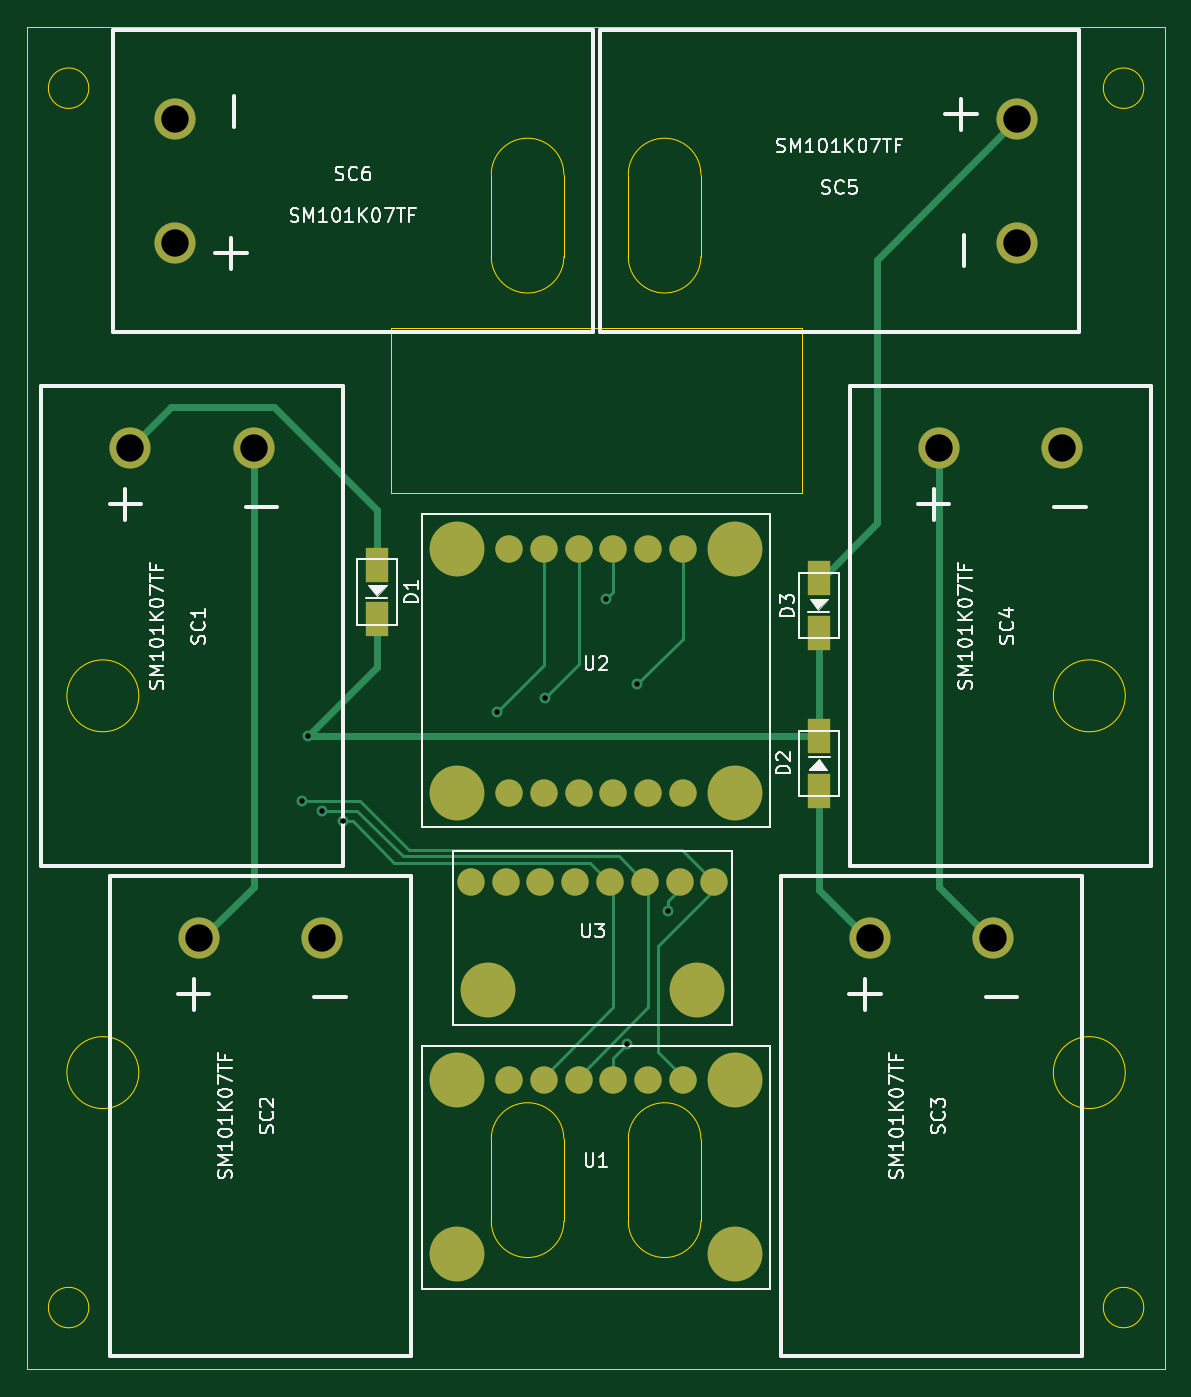
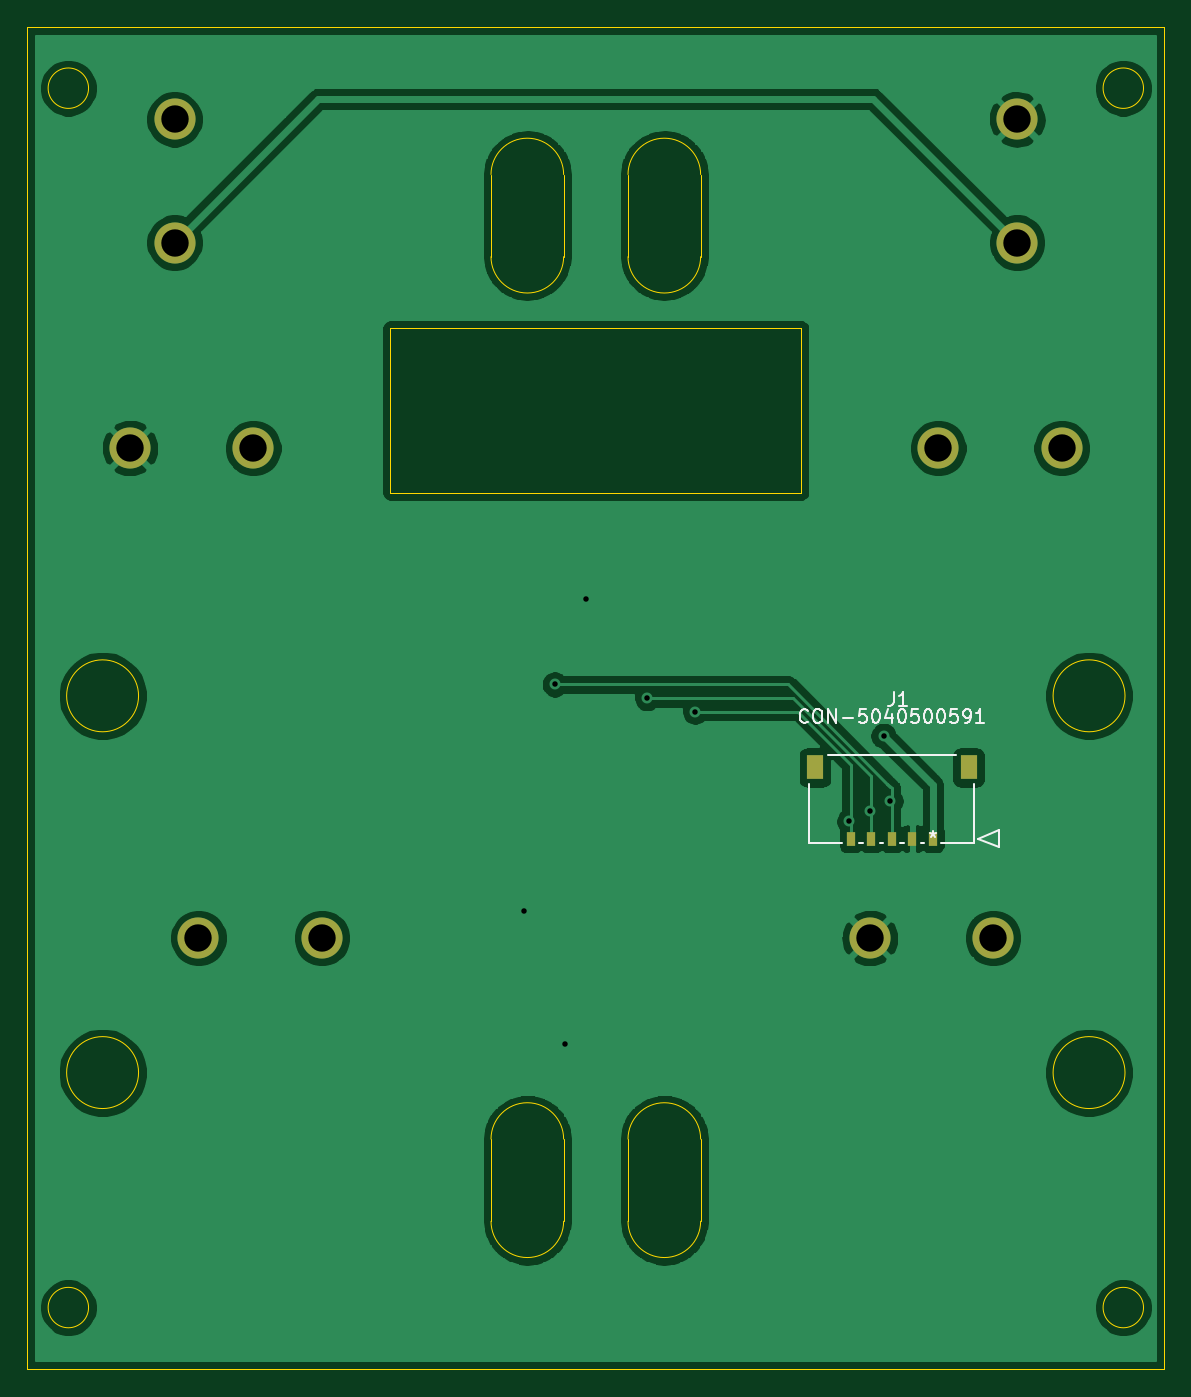
Circuit board: 11 layer files. Board 83.0 x 98.0 mm.
- bottom_copper: solar-panel-side+XY-B_Cu.gbr (89415 bytes)
- bottom_mask: solar-panel-side+XY-B_Mask.gbr (1177 bytes)
- paste: solar-panel-side+XY-B_Paste.gbr (736 bytes)
- bottom_silk: solar-panel-side+XY-B_SilkS.gbr (6927 bytes)
- outline: solar-panel-side+XY-Edge_Cuts.gbr (2541 bytes)
- top_copper: solar-panel-side+XY-F_Cu.gbr (7453 bytes)
- top_mask: solar-panel-side+XY-F_Mask.gbr (2220 bytes)
- paste: solar-panel-side+XY-F_Paste.gbr (1779 bytes)
- top_silk: solar-panel-side+XY-F_SilkS.gbr (31829 bytes)
- drill: solar-panel-side+XY-NPTH.drl (288 bytes)
- drill: solar-panel-side+XY-PTH.drl (649 bytes)

=== bottom_copper: solar-panel-side+XY-B_Cu.gbr (89415 bytes, source omitted) ===
=== bottom_mask: solar-panel-side+XY-B_Mask.gbr ===
%TF.GenerationSoftware,KiCad,Pcbnew,(5.1.10)-1*%
%TF.CreationDate,2022-05-08T17:07:42-07:00*%
%TF.ProjectId,solar-panel-side+XY,736f6c61-722d-4706-916e-656c2d736964,1.0*%
%TF.SameCoordinates,Original*%
%TF.FileFunction,Soldermask,Bot*%
%TF.FilePolarity,Negative*%
%FSLAX46Y46*%
G04 Gerber Fmt 4.6, Leading zero omitted, Abs format (unit mm)*
G04 Created by KiCad (PCBNEW (5.1.10)-1) date 2022-05-08 17:07:42*
%MOMM*%
%LPD*%
G01*
G04 APERTURE LIST*
%ADD10R,1.250000X1.800000*%
%ADD11R,0.600000X1.000000*%
%ADD12C,3.000000*%
G04 APERTURE END LIST*
D10*
%TO.C,J1*%
X125500000Y-103810000D03*
X114290002Y-103810000D03*
D11*
X122895002Y-109000000D03*
X121395002Y-109000000D03*
X119895000Y-109000000D03*
X118395001Y-109000000D03*
X116895001Y-109000000D03*
%TD*%
D12*
%TO.C,SC6*%
X110750000Y-56500000D03*
X110750000Y-65500000D03*
%TD*%
%TO.C,SC5*%
X172250000Y-65500000D03*
X172250000Y-56500000D03*
%TD*%
%TO.C,SC4*%
X175500000Y-80500000D03*
X166500000Y-80500000D03*
%TD*%
%TO.C,SC3*%
X170500000Y-116250000D03*
X161500000Y-116250000D03*
%TD*%
%TO.C,SC2*%
X121500000Y-116250000D03*
X112500000Y-116250000D03*
%TD*%
%TO.C,SC1*%
X116500000Y-80500000D03*
X107500000Y-80500000D03*
%TD*%
M02*

=== paste: solar-panel-side+XY-B_Paste.gbr ===
%TF.GenerationSoftware,KiCad,Pcbnew,(5.1.10)-1*%
%TF.CreationDate,2022-05-08T17:07:42-07:00*%
%TF.ProjectId,solar-panel-side+XY,736f6c61-722d-4706-916e-656c2d736964,1.0*%
%TF.SameCoordinates,Original*%
%TF.FileFunction,Paste,Bot*%
%TF.FilePolarity,Positive*%
%FSLAX46Y46*%
G04 Gerber Fmt 4.6, Leading zero omitted, Abs format (unit mm)*
G04 Created by KiCad (PCBNEW (5.1.10)-1) date 2022-05-08 17:07:42*
%MOMM*%
%LPD*%
G01*
G04 APERTURE LIST*
%ADD10R,1.250000X1.800000*%
%ADD11R,0.600000X1.000000*%
G04 APERTURE END LIST*
D10*
%TO.C,J1*%
X125500000Y-103810000D03*
X114290002Y-103810000D03*
D11*
X122895002Y-109000000D03*
X121395002Y-109000000D03*
X119895000Y-109000000D03*
X118395001Y-109000000D03*
X116895001Y-109000000D03*
%TD*%
M02*

=== bottom_silk: solar-panel-side+XY-B_SilkS.gbr ===
%TF.GenerationSoftware,KiCad,Pcbnew,(5.1.10)-1*%
%TF.CreationDate,2022-05-08T17:07:42-07:00*%
%TF.ProjectId,solar-panel-side+XY,736f6c61-722d-4706-916e-656c2d736964,1.0*%
%TF.SameCoordinates,Original*%
%TF.FileFunction,Legend,Bot*%
%TF.FilePolarity,Positive*%
%FSLAX46Y46*%
G04 Gerber Fmt 4.6, Leading zero omitted, Abs format (unit mm)*
G04 Created by KiCad (PCBNEW (5.1.10)-1) date 2022-05-08 17:07:42*
%MOMM*%
%LPD*%
G01*
G04 APERTURE LIST*
%ADD10C,0.120000*%
%ADD11C,0.150000*%
G04 APERTURE END LIST*
D10*
%TO.C,J1*%
X122274962Y-109340000D02*
X122015042Y-109340000D01*
X120774962Y-109340000D02*
X120515040Y-109340000D01*
X119274960Y-109340000D02*
X119015041Y-109340000D01*
X117774961Y-109340000D02*
X117515041Y-109340000D01*
X116274961Y-109340000D02*
X113870013Y-109340000D01*
X115234886Y-102900000D02*
X124555117Y-102900000D01*
X113870013Y-109340000D02*
X113870013Y-105030040D01*
X125919990Y-109340000D02*
X123515042Y-109340000D01*
X125919990Y-105030040D02*
X125919990Y-109340000D01*
X112092014Y-109635000D02*
X113616014Y-109000000D01*
X112092014Y-108365000D02*
X112092014Y-109635000D01*
X113616014Y-109000000D02*
X112092014Y-108365000D01*
D11*
X119768334Y-98292380D02*
X119768334Y-99006666D01*
X119815953Y-99149523D01*
X119911191Y-99244761D01*
X120054048Y-99292380D01*
X120149286Y-99292380D01*
X118768334Y-99292380D02*
X119339762Y-99292380D01*
X119054048Y-99292380D02*
X119054048Y-98292380D01*
X119149286Y-98435238D01*
X119244524Y-98530476D01*
X119339762Y-98578095D01*
X126014050Y-100467142D02*
X126061669Y-100514761D01*
X126204526Y-100562380D01*
X126299764Y-100562380D01*
X126442622Y-100514761D01*
X126537860Y-100419523D01*
X126585479Y-100324285D01*
X126633098Y-100133809D01*
X126633098Y-99990952D01*
X126585479Y-99800476D01*
X126537860Y-99705238D01*
X126442622Y-99610000D01*
X126299764Y-99562380D01*
X126204526Y-99562380D01*
X126061669Y-99610000D01*
X126014050Y-99657619D01*
X125395003Y-99562380D02*
X125204526Y-99562380D01*
X125109288Y-99610000D01*
X125014050Y-99705238D01*
X124966431Y-99895714D01*
X124966431Y-100229047D01*
X125014050Y-100419523D01*
X125109288Y-100514761D01*
X125204526Y-100562380D01*
X125395003Y-100562380D01*
X125490241Y-100514761D01*
X125585479Y-100419523D01*
X125633098Y-100229047D01*
X125633098Y-99895714D01*
X125585479Y-99705238D01*
X125490241Y-99610000D01*
X125395003Y-99562380D01*
X124537860Y-100562380D02*
X124537860Y-99562380D01*
X123966431Y-100562380D01*
X123966431Y-99562380D01*
X123490241Y-100181428D02*
X122728336Y-100181428D01*
X121775955Y-99562380D02*
X122252145Y-99562380D01*
X122299764Y-100038571D01*
X122252145Y-99990952D01*
X122156907Y-99943333D01*
X121918812Y-99943333D01*
X121823574Y-99990952D01*
X121775955Y-100038571D01*
X121728336Y-100133809D01*
X121728336Y-100371904D01*
X121775955Y-100467142D01*
X121823574Y-100514761D01*
X121918812Y-100562380D01*
X122156907Y-100562380D01*
X122252145Y-100514761D01*
X122299764Y-100467142D01*
X121109288Y-99562380D02*
X121014050Y-99562380D01*
X120918812Y-99610000D01*
X120871193Y-99657619D01*
X120823574Y-99752857D01*
X120775955Y-99943333D01*
X120775955Y-100181428D01*
X120823574Y-100371904D01*
X120871193Y-100467142D01*
X120918812Y-100514761D01*
X121014050Y-100562380D01*
X121109288Y-100562380D01*
X121204526Y-100514761D01*
X121252145Y-100467142D01*
X121299764Y-100371904D01*
X121347383Y-100181428D01*
X121347383Y-99943333D01*
X121299764Y-99752857D01*
X121252145Y-99657619D01*
X121204526Y-99610000D01*
X121109288Y-99562380D01*
X119918812Y-99895714D02*
X119918812Y-100562380D01*
X120156907Y-99514761D02*
X120395003Y-100229047D01*
X119775955Y-100229047D01*
X119204526Y-99562380D02*
X119109288Y-99562380D01*
X119014050Y-99610000D01*
X118966431Y-99657619D01*
X118918812Y-99752857D01*
X118871193Y-99943333D01*
X118871193Y-100181428D01*
X118918812Y-100371904D01*
X118966431Y-100467142D01*
X119014050Y-100514761D01*
X119109288Y-100562380D01*
X119204526Y-100562380D01*
X119299764Y-100514761D01*
X119347383Y-100467142D01*
X119395003Y-100371904D01*
X119442622Y-100181428D01*
X119442622Y-99943333D01*
X119395003Y-99752857D01*
X119347383Y-99657619D01*
X119299764Y-99610000D01*
X119204526Y-99562380D01*
X117966431Y-99562380D02*
X118442622Y-99562380D01*
X118490241Y-100038571D01*
X118442622Y-99990952D01*
X118347383Y-99943333D01*
X118109288Y-99943333D01*
X118014050Y-99990952D01*
X117966431Y-100038571D01*
X117918812Y-100133809D01*
X117918812Y-100371904D01*
X117966431Y-100467142D01*
X118014050Y-100514761D01*
X118109288Y-100562380D01*
X118347383Y-100562380D01*
X118442622Y-100514761D01*
X118490241Y-100467142D01*
X117299764Y-99562380D02*
X117204526Y-99562380D01*
X117109288Y-99610000D01*
X117061669Y-99657619D01*
X117014050Y-99752857D01*
X116966431Y-99943333D01*
X116966431Y-100181428D01*
X117014050Y-100371904D01*
X117061669Y-100467142D01*
X117109288Y-100514761D01*
X117204526Y-100562380D01*
X117299764Y-100562380D01*
X117395003Y-100514761D01*
X117442622Y-100467142D01*
X117490241Y-100371904D01*
X117537860Y-100181428D01*
X117537860Y-99943333D01*
X117490241Y-99752857D01*
X117442622Y-99657619D01*
X117395003Y-99610000D01*
X117299764Y-99562380D01*
X116347383Y-99562380D02*
X116252145Y-99562380D01*
X116156907Y-99610000D01*
X116109288Y-99657619D01*
X116061669Y-99752857D01*
X116014050Y-99943333D01*
X116014050Y-100181428D01*
X116061669Y-100371904D01*
X116109288Y-100467142D01*
X116156907Y-100514761D01*
X116252145Y-100562380D01*
X116347383Y-100562380D01*
X116442622Y-100514761D01*
X116490241Y-100467142D01*
X116537860Y-100371904D01*
X116585479Y-100181428D01*
X116585479Y-99943333D01*
X116537860Y-99752857D01*
X116490241Y-99657619D01*
X116442622Y-99610000D01*
X116347383Y-99562380D01*
X115109288Y-99562380D02*
X115585479Y-99562380D01*
X115633098Y-100038571D01*
X115585479Y-99990952D01*
X115490241Y-99943333D01*
X115252145Y-99943333D01*
X115156907Y-99990952D01*
X115109288Y-100038571D01*
X115061669Y-100133809D01*
X115061669Y-100371904D01*
X115109288Y-100467142D01*
X115156907Y-100514761D01*
X115252145Y-100562380D01*
X115490241Y-100562380D01*
X115585479Y-100514761D01*
X115633098Y-100467142D01*
X114585479Y-100562380D02*
X114395003Y-100562380D01*
X114299764Y-100514761D01*
X114252145Y-100467142D01*
X114156907Y-100324285D01*
X114109288Y-100133809D01*
X114109288Y-99752857D01*
X114156907Y-99657619D01*
X114204526Y-99610000D01*
X114299764Y-99562380D01*
X114490241Y-99562380D01*
X114585479Y-99610000D01*
X114633098Y-99657619D01*
X114680717Y-99752857D01*
X114680717Y-99990952D01*
X114633098Y-100086190D01*
X114585479Y-100133809D01*
X114490241Y-100181428D01*
X114299764Y-100181428D01*
X114204526Y-100133809D01*
X114156907Y-100086190D01*
X114109288Y-99990952D01*
X113156907Y-100562380D02*
X113728336Y-100562380D01*
X113442622Y-100562380D02*
X113442622Y-99562380D01*
X113537860Y-99705238D01*
X113633098Y-99800476D01*
X113728336Y-99848095D01*
X116895001Y-108452380D02*
X116895001Y-108690476D01*
X117133096Y-108595238D02*
X116895001Y-108690476D01*
X116656905Y-108595238D01*
X117037858Y-108880952D02*
X116895001Y-108690476D01*
X116752143Y-108880952D01*
%TD*%
M02*

=== outline: solar-panel-side+XY-Edge_Cuts.gbr ===
%TF.GenerationSoftware,KiCad,Pcbnew,(5.1.10)-1*%
%TF.CreationDate,2022-05-08T17:07:42-07:00*%
%TF.ProjectId,solar-panel-side+XY,736f6c61-722d-4706-916e-656c2d736964,1.0*%
%TF.SameCoordinates,Original*%
%TF.FileFunction,Profile,NP*%
%FSLAX46Y46*%
G04 Gerber Fmt 4.6, Leading zero omitted, Abs format (unit mm)*
G04 Created by KiCad (PCBNEW (5.1.10)-1) date 2022-05-08 17:07:42*
%MOMM*%
%LPD*%
G01*
G04 APERTURE LIST*
%TA.AperFunction,Profile*%
%ADD10C,0.050000*%
%TD*%
G04 APERTURE END LIST*
D10*
X126500000Y-83750000D02*
X126500000Y-71750000D01*
X156500000Y-83750000D02*
X126500000Y-83750000D01*
X156500000Y-71750000D02*
X156500000Y-83750000D01*
X126500000Y-71750000D02*
X156500000Y-71750000D01*
X149150000Y-136930000D02*
G75*
G02*
X143850000Y-136930000I-2650000J0D01*
G01*
X143850000Y-130930000D02*
G75*
G02*
X149150000Y-130930000I2650000J0D01*
G01*
X139150000Y-136930000D02*
G75*
G02*
X133850000Y-136930000I-2650000J0D01*
G01*
X133850000Y-130930000D02*
G75*
G02*
X139150000Y-130930000I2650000J0D01*
G01*
X149150000Y-66530000D02*
G75*
G02*
X143850000Y-66530000I-2650000J0D01*
G01*
X143850000Y-60530000D02*
G75*
G02*
X149150000Y-60530000I2650000J0D01*
G01*
X139150000Y-66530000D02*
G75*
G02*
X133850000Y-66530000I-2650000J0D01*
G01*
X133850000Y-60530000D02*
G75*
G02*
X139150000Y-60530000I2650000J0D01*
G01*
X149150000Y-136930000D02*
X149150000Y-130930000D01*
X143850000Y-130930000D02*
X143850000Y-136930000D01*
X139150000Y-136930000D02*
X139150000Y-130930000D01*
X133850000Y-130930000D02*
X133850000Y-136930000D01*
X149150000Y-60530000D02*
X149150000Y-66530000D01*
X143850000Y-60530000D02*
X143850000Y-66530000D01*
X139150000Y-60530000D02*
X139150000Y-66530000D01*
X133850000Y-66530000D02*
X133850000Y-60530000D01*
X180125000Y-98580000D02*
G75*
G03*
X180125000Y-98580000I-2625000J0D01*
G01*
X180125000Y-126080000D02*
G75*
G03*
X180125000Y-126080000I-2625000J0D01*
G01*
X108125000Y-126080000D02*
G75*
G03*
X108125000Y-126080000I-2625000J0D01*
G01*
X108125000Y-98580000D02*
G75*
G03*
X108125000Y-98580000I-2625000J0D01*
G01*
X181475000Y-54230000D02*
G75*
G03*
X181475000Y-54230000I-1475000J0D01*
G01*
X104475000Y-54230000D02*
G75*
G03*
X104475000Y-54230000I-1475000J0D01*
G01*
X104475000Y-143230000D02*
G75*
G03*
X104475000Y-143230000I-1475000J0D01*
G01*
X181475000Y-143230000D02*
G75*
G03*
X181475000Y-143230000I-1475000J0D01*
G01*
X183000000Y-49750000D02*
X100000000Y-49750000D01*
X183000000Y-147750000D02*
X183000000Y-49750000D01*
X100000000Y-147750000D02*
X183000000Y-147750000D01*
X100000000Y-49750000D02*
X100000000Y-147750000D01*
M02*

=== top_copper: solar-panel-side+XY-F_Cu.gbr (7453 bytes, source omitted) ===
=== top_mask: solar-panel-side+XY-F_Mask.gbr ===
%TF.GenerationSoftware,KiCad,Pcbnew,(5.1.10)-1*%
%TF.CreationDate,2022-05-08T17:07:42-07:00*%
%TF.ProjectId,solar-panel-side+XY,736f6c61-722d-4706-916e-656c2d736964,1.0*%
%TF.SameCoordinates,Original*%
%TF.FileFunction,Soldermask,Top*%
%TF.FilePolarity,Negative*%
%FSLAX46Y46*%
G04 Gerber Fmt 4.6, Leading zero omitted, Abs format (unit mm)*
G04 Created by KiCad (PCBNEW (5.1.10)-1) date 2022-05-08 17:07:42*
%MOMM*%
%LPD*%
G01*
G04 APERTURE LIST*
%ADD10R,1.700000X2.500000*%
%ADD11C,4.000000*%
%ADD12C,2.000000*%
%ADD13C,3.000000*%
G04 APERTURE END LIST*
D10*
%TO.C,D3*%
X157750000Y-90000000D03*
X157750000Y-94000000D03*
%TD*%
%TO.C,D2*%
X157750000Y-105500000D03*
X157750000Y-101500000D03*
%TD*%
%TO.C,D1*%
X125500000Y-89000000D03*
X125500000Y-93000000D03*
%TD*%
D11*
%TO.C,U3*%
X148870000Y-120060000D03*
X133630000Y-120060000D03*
D12*
X145060000Y-112186000D03*
X142520000Y-112186000D03*
X150140000Y-112186000D03*
X147600000Y-112186000D03*
X132360000Y-112186000D03*
X134900000Y-112186000D03*
X137440000Y-112186000D03*
X139980000Y-112186000D03*
%TD*%
%TO.C,U2*%
X137690000Y-105640000D03*
X135150000Y-105640000D03*
D11*
X131340000Y-105640000D03*
D12*
X147850000Y-105640000D03*
D11*
X151660000Y-105640000D03*
D12*
X145310000Y-105640000D03*
X142770000Y-105640000D03*
X140230000Y-105640000D03*
D11*
X151660000Y-87860000D03*
D12*
X145310000Y-87860000D03*
X142770000Y-87860000D03*
X147850000Y-87860000D03*
X135150000Y-87860000D03*
X137690000Y-87860000D03*
X140230000Y-87860000D03*
D11*
X131340000Y-87860000D03*
%TD*%
%TO.C,U1*%
X151660000Y-139350000D03*
X131340000Y-139350000D03*
X151660000Y-126650000D03*
D12*
X145310000Y-126650000D03*
X142770000Y-126650000D03*
X147850000Y-126650000D03*
X135150000Y-126650000D03*
X137690000Y-126650000D03*
X140230000Y-126650000D03*
D11*
X131340000Y-126650000D03*
%TD*%
D13*
%TO.C,SC6*%
X110750000Y-56500000D03*
X110750000Y-65500000D03*
%TD*%
%TO.C,SC5*%
X172250000Y-65500000D03*
X172250000Y-56500000D03*
%TD*%
%TO.C,SC4*%
X175500000Y-80500000D03*
X166500000Y-80500000D03*
%TD*%
%TO.C,SC3*%
X170500000Y-116250000D03*
X161500000Y-116250000D03*
%TD*%
%TO.C,SC2*%
X121500000Y-116250000D03*
X112500000Y-116250000D03*
%TD*%
%TO.C,SC1*%
X116500000Y-80500000D03*
X107500000Y-80500000D03*
%TD*%
M02*

=== paste: solar-panel-side+XY-F_Paste.gbr ===
%TF.GenerationSoftware,KiCad,Pcbnew,(5.1.10)-1*%
%TF.CreationDate,2022-05-08T17:07:42-07:00*%
%TF.ProjectId,solar-panel-side+XY,736f6c61-722d-4706-916e-656c2d736964,1.0*%
%TF.SameCoordinates,Original*%
%TF.FileFunction,Paste,Top*%
%TF.FilePolarity,Positive*%
%FSLAX46Y46*%
G04 Gerber Fmt 4.6, Leading zero omitted, Abs format (unit mm)*
G04 Created by KiCad (PCBNEW (5.1.10)-1) date 2022-05-08 17:07:42*
%MOMM*%
%LPD*%
G01*
G04 APERTURE LIST*
%ADD10R,1.700000X2.500000*%
%ADD11C,4.000000*%
%ADD12C,2.000000*%
G04 APERTURE END LIST*
D10*
%TO.C,D3*%
X157750000Y-90000000D03*
X157750000Y-94000000D03*
%TD*%
%TO.C,D2*%
X157750000Y-105500000D03*
X157750000Y-101500000D03*
%TD*%
%TO.C,D1*%
X125500000Y-89000000D03*
X125500000Y-93000000D03*
%TD*%
D11*
%TO.C,U3*%
X148870000Y-120060000D03*
X133630000Y-120060000D03*
D12*
X145060000Y-112186000D03*
X142520000Y-112186000D03*
X150140000Y-112186000D03*
X147600000Y-112186000D03*
X132360000Y-112186000D03*
X134900000Y-112186000D03*
X137440000Y-112186000D03*
X139980000Y-112186000D03*
%TD*%
%TO.C,U2*%
X137690000Y-105640000D03*
X135150000Y-105640000D03*
D11*
X131340000Y-105640000D03*
D12*
X147850000Y-105640000D03*
D11*
X151660000Y-105640000D03*
D12*
X145310000Y-105640000D03*
X142770000Y-105640000D03*
X140230000Y-105640000D03*
D11*
X151660000Y-87860000D03*
D12*
X145310000Y-87860000D03*
X142770000Y-87860000D03*
X147850000Y-87860000D03*
X135150000Y-87860000D03*
X137690000Y-87860000D03*
X140230000Y-87860000D03*
D11*
X131340000Y-87860000D03*
%TD*%
%TO.C,U1*%
X151660000Y-139350000D03*
X131340000Y-139350000D03*
X151660000Y-126650000D03*
D12*
X145310000Y-126650000D03*
X142770000Y-126650000D03*
X147850000Y-126650000D03*
X135150000Y-126650000D03*
X137690000Y-126650000D03*
X140230000Y-126650000D03*
D11*
X131340000Y-126650000D03*
%TD*%
M02*

=== top_silk: solar-panel-side+XY-F_SilkS.gbr (31829 bytes, source omitted) ===
=== drill: solar-panel-side+XY-NPTH.drl ===
M48
; DRILL file {KiCad (5.1.10)-1} date 05/08/22 17:07:13
; FORMAT={-:-/ absolute / metric / decimal}
; #@! TF.CreationDate,2022-05-08T17:07:13-07:00
; #@! TF.GenerationSoftware,Kicad,Pcbnew,(5.1.10)-1
; #@! TF.FileFunction,NonPlated,1,2,NPTH
FMAT,2
METRIC
%
G90
G05
T0
M30

=== drill: solar-panel-side+XY-PTH.drl ===
M48
; DRILL file {KiCad (5.1.10)-1} date 05/08/22 17:07:13
; FORMAT={-:-/ absolute / metric / decimal}
; #@! TF.CreationDate,2022-05-08T17:07:13-07:00
; #@! TF.GenerationSoftware,Kicad,Pcbnew,(5.1.10)-1
; #@! TF.FileFunction,Plated,1,2,PTH
FMAT,2
METRIC
T1C0.400
T2C2.000
%
G90
G05
T1
X120.0Y-106.25
X120.5Y-101.5
X121.5Y-107.0
X123.0Y-107.75
X134.25Y-99.75
X137.75Y-98.75
X142.25Y-91.5
X143.75Y-124.0
X144.5Y-97.75
X146.75Y-114.25
T2
X107.5Y-80.5
X110.75Y-56.5
X110.75Y-65.5
X112.5Y-116.25
X116.5Y-80.5
X121.5Y-116.25
X161.5Y-116.25
X166.5Y-80.5
X170.5Y-116.25
X172.25Y-56.5
X172.25Y-65.5
X175.5Y-80.5
T0
M30

